Run: headless pygame with SDL's dummy video driver; simulated clock (each Clock.tick advances the game by its frame time, no real sleeping); random seed 0; keys injected as events and as key.get_pressed() state; mouse plan: one left click at the window centre at the start of phase 2, then a move to the lower-right quarter at the start of phase 3.
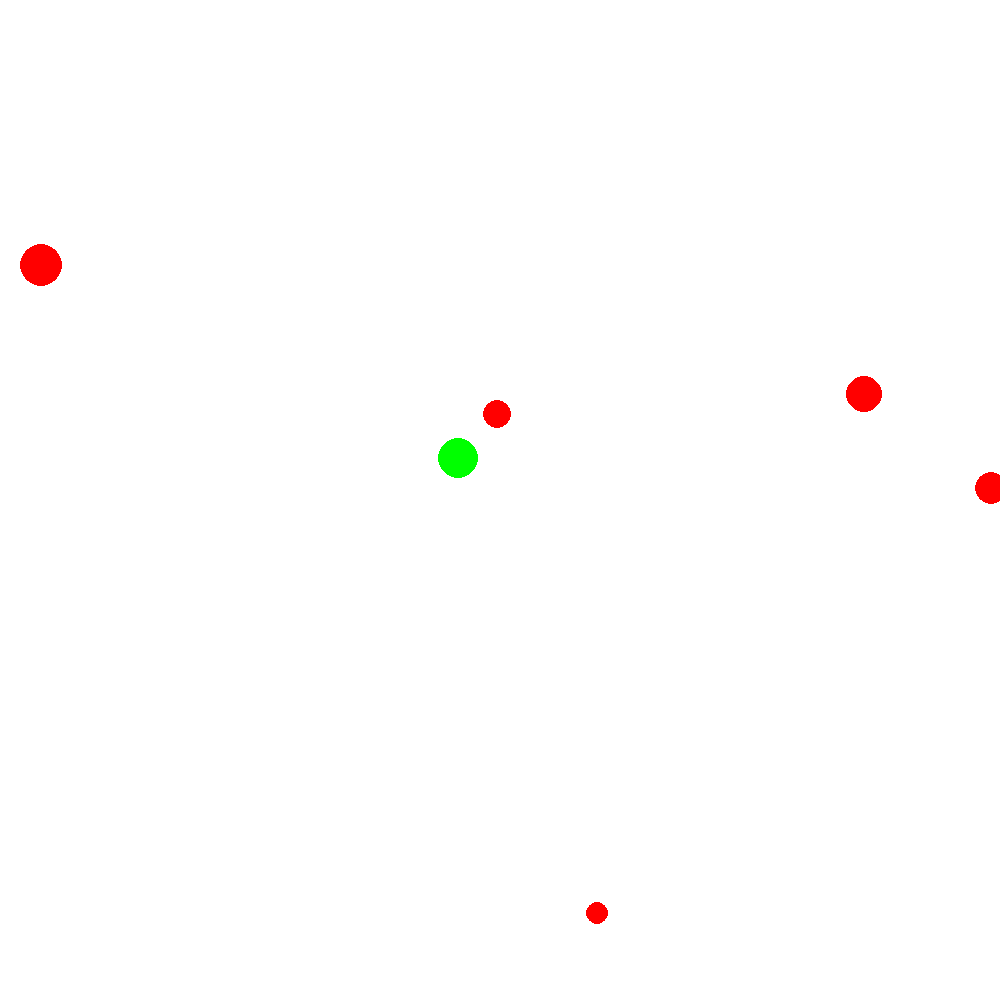
Frame 1 of 4 · flips 1–60 · no input
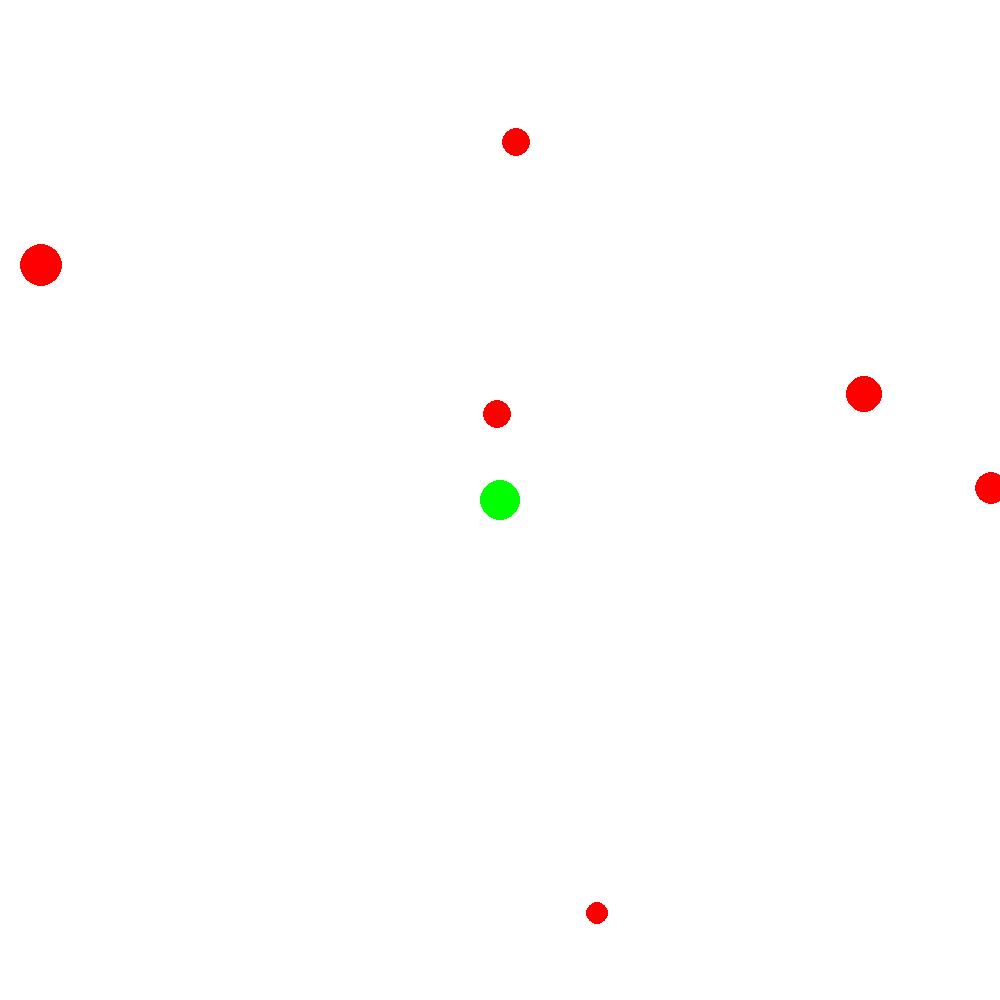
Frame 2 of 4 · flips 61–180 · clicked the window centre · tapped SPACE, RETURN · held RIGHT (→), D
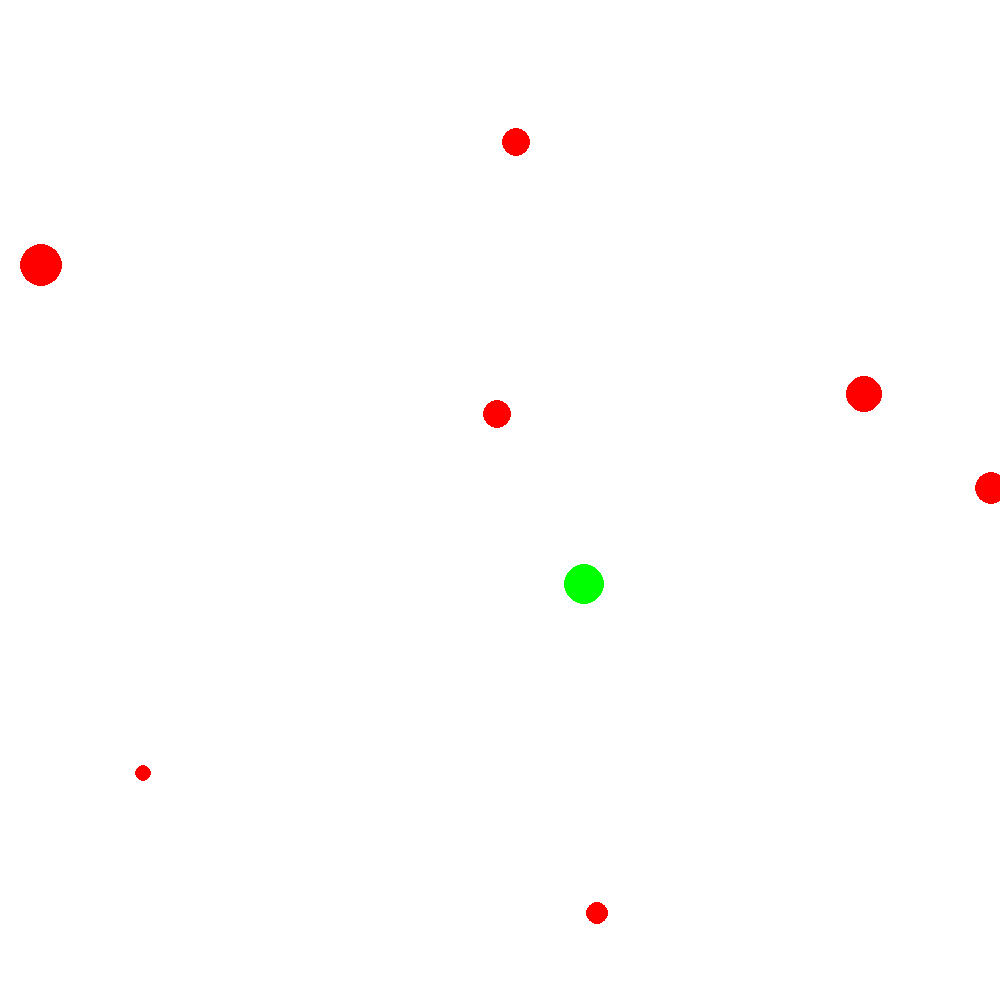
Frame 3 of 4 · flips 181–300 · moved the mouse to the lower-right quarter · held DOWN (↓), S
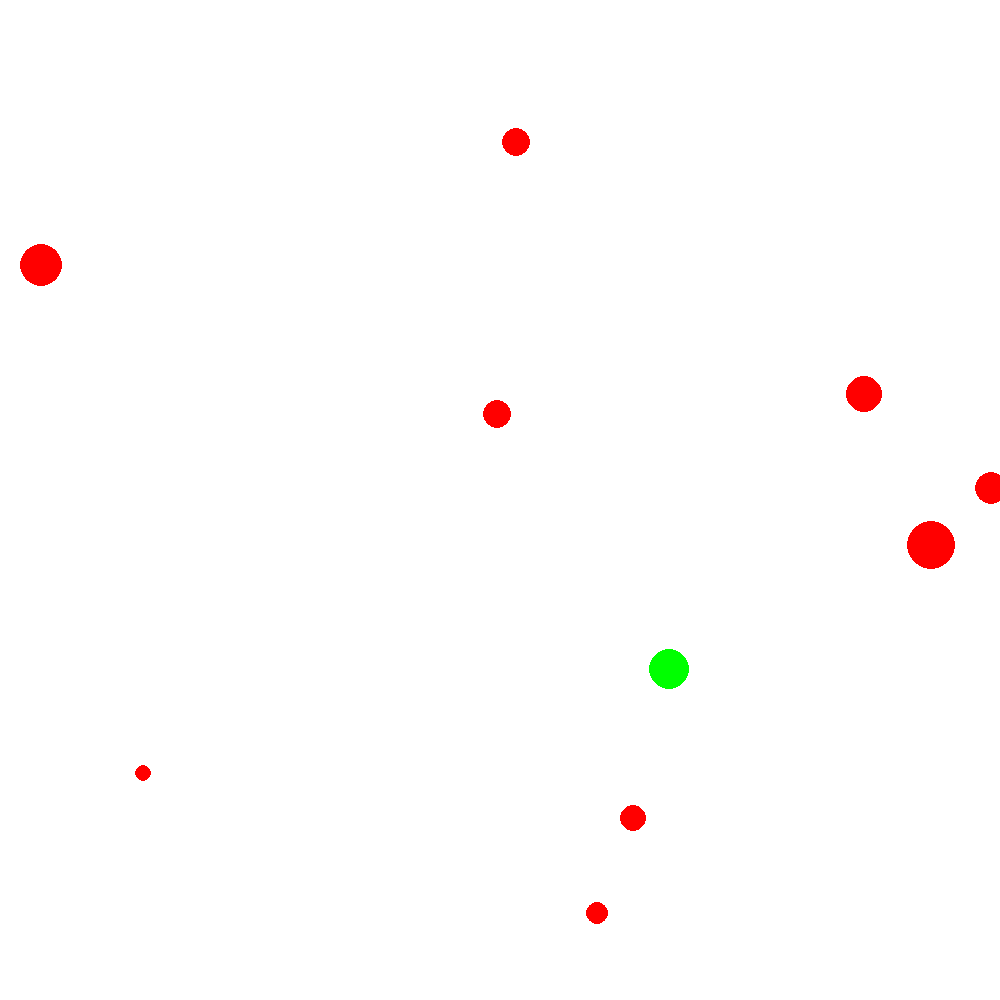
Frame 4 of 4 · flips 301–420 · held LEFT (←), A, UP (↑), W

The pygame program that drew these frames:

import pygame
import random
import math
from threading import Timer
startingPos = [50, 50]
screenSize = [1000, 1000]
pygame.init()
screen = pygame.display.set_mode((screenSize[0], screenSize[1]))


class Player:
    def __init__(self):
        self.x = screenSize[0]/2
        self.y = screenSize[1]/2
        self.r = 20
        self.mousePos = (0, 0)

    def move(self):
        self.mousePos = pygame.mouse.get_pos()

        angle = math.atan2(
            self.mousePos[1] - self.y, self.mousePos[0] - self.x)
        self.x += math.cos(angle)
        self.y += math.sin(angle)
        distance = (self.y - self.mousePos[1]
                    )**2 + (self.x - self.mousePos[0])**2
        if (distance <= 50):
            self.x = self.mousePos[0]
            self.y = self.mousePos[1]

    def draw(self):
        pygame.draw.circle(screen, "green", (self.x, self.y), self.r)

    def eat(self, foodSize):
        self.r += (foodSize / 8)


class Food:
    def __init__(self):
        self.x = random.randint(0, screenSize[0])
        self.y = random.randint(0, screenSize[1])
        self.r = random.randint(5, 25)
        self.eaten = False

    def draw(self):
        pygame.draw.circle(screen, "red", (self.x, self.y), self.r)

    def collide(self):
        if (player.x - self.x)**2 + (player.y - self.y)**2 <= (player.r + self.r)**2:
            player.eat(self.r)
            self.eaten = True


foodArr = []
player = Player()
for n in range(5):
    foodArr.append(Food())


def generateFood():
    foodArr.append(Food())


def draw():
    screen.fill("white")
    player.draw()
    for food in foodArr:
        food.draw()
    pygame.display.flip()


def checkCollision():
    for food in foodArr:
        food.collide()
        if (food.eaten):
            foodArr.remove(food)


def loop():
    frameCount = 0
    running = True
    while running:
        draw()
        player.move()
        frameCount += 1
        if (frameCount % 100 == 0):
            generateFood()
        checkCollision()
        for event in pygame.event.get():
            if event.type == pygame.QUIT:
                pygame.quit()


loop()
